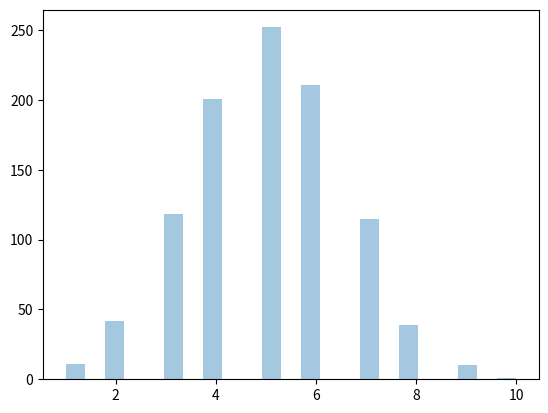

Generate this figure with matplotlib:
from numpy import random
import matplotlib.pyplot as plt
import seaborn as sns

# x = random.binomial(n=10, p=0.5, size=10)
# print(x)

sns.distplot(random.binomial(n=10, p=0.5, size=1000), hist=True, kde=False)

plt.show()
